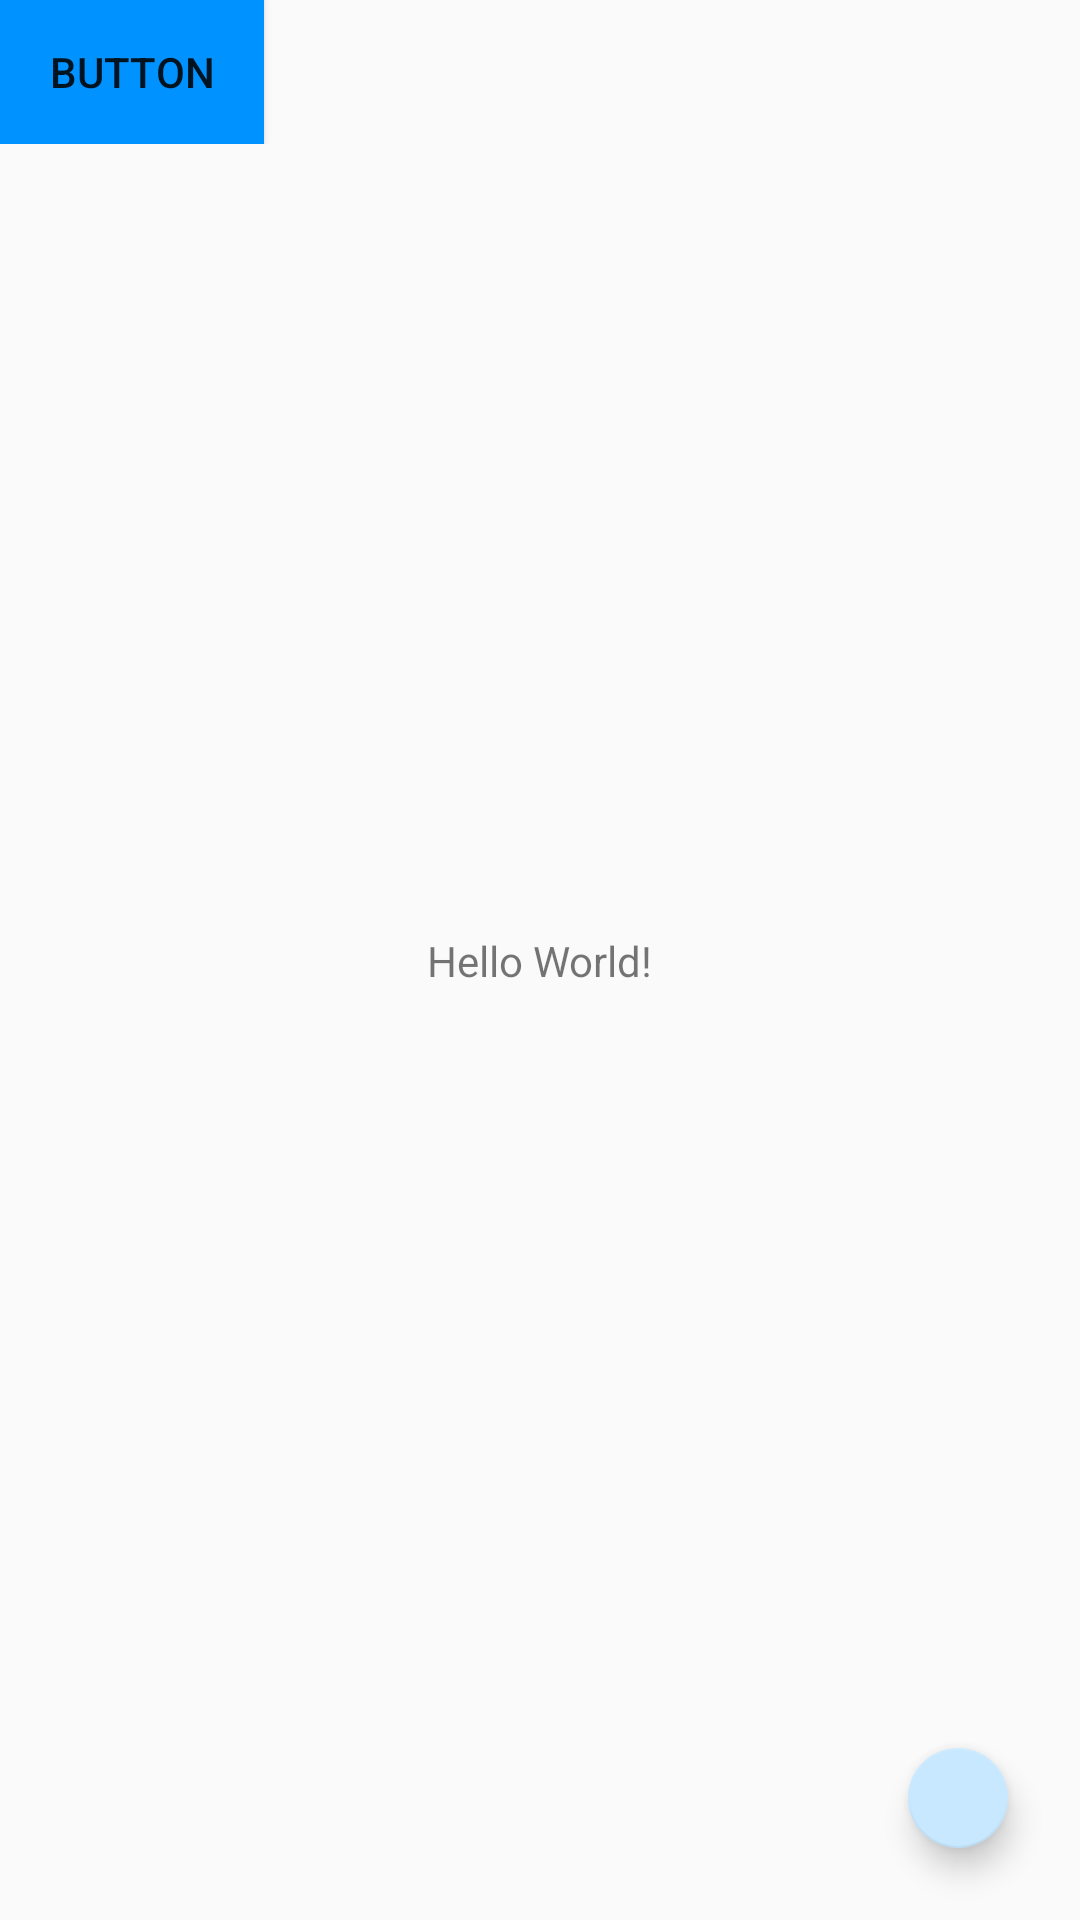

Layout XML and referenced resources for this Android screen:
<!-- AndroidManifest.xml: application theme AppTheme -->
<!-- res/layout/activity_main.xml -->
<?xml version="1.0" encoding="utf-8"?>
<android.support.constraint.ConstraintLayout
    xmlns:android="http://schemas.android.com/apk/res/android"
    xmlns:app="http://schemas.android.com/apk/res-auto"
    xmlns:tools="http://schemas.android.com/tools"
    android:layout_width="match_parent"
    android:layout_height="match_parent"
    tools:context="com.example.ray.school.MainActivity">

    <LinearLayout
        android:id="@+id/mmm"
        android:layout_width="match_parent"
        android:layout_height="wrap_content"
        android:layout_marginStart="0dp"
        android:layout_marginTop="0dp"
        android:orientation="vertical"
        app:layout_constraintStart_toStartOf="parent"
        app:layout_constraintTop_toTopOf="parent">

        <Button
            android:id="@+id/mainBt1"
            android:layout_width="wrap_content"
            android:layout_height="wrap_content"
            android:background="@color/colorPrimary"
            android:text="Button" />
    </LinearLayout>
    <TextView
        android:layout_width="wrap_content"
        android:layout_height="wrap_content"
        android:text="Hello World!"
        android:id="@+id/maintv1"
        app:layout_constraintBottom_toBottomOf="parent"
        app:layout_constraintLeft_toLeftOf="parent"
        app:layout_constraintRight_toRightOf="parent"
        app:layout_constraintTop_toTopOf="parent" />

    <android.support.design.widget.FloatingActionButton
        android:layout_width="100px"
        android:layout_height="100px"
        android:layout_marginBottom="24dp"
        android:layout_marginEnd="24dp"
        android:background="@drawable/googleg_standard_color_18"
        app:layout_constraintBottom_toBottomOf="parent"
        app:layout_constraintEnd_toEndOf="parent" />


</android.support.constraint.ConstraintLayout>
<!-- resources referenced by this layout -->
<resources>
  <color name="colorPrimary">#0093ff</color>
  <style name="AppTheme" parent="Theme.AppCompat.Light.DarkActionBar">
          
          <item name="colorPrimary">@color/colorPrimary</item>
          <item name="colorPrimaryDark">@color/colorPrimaryDark</item>
          <item name="colorAccent">@color/colorAccent</item>
      </style>
  <color name="colorPrimaryDark">#125688</color>
  <color name="colorAccent">#c8e8ff</color>
</resources>
